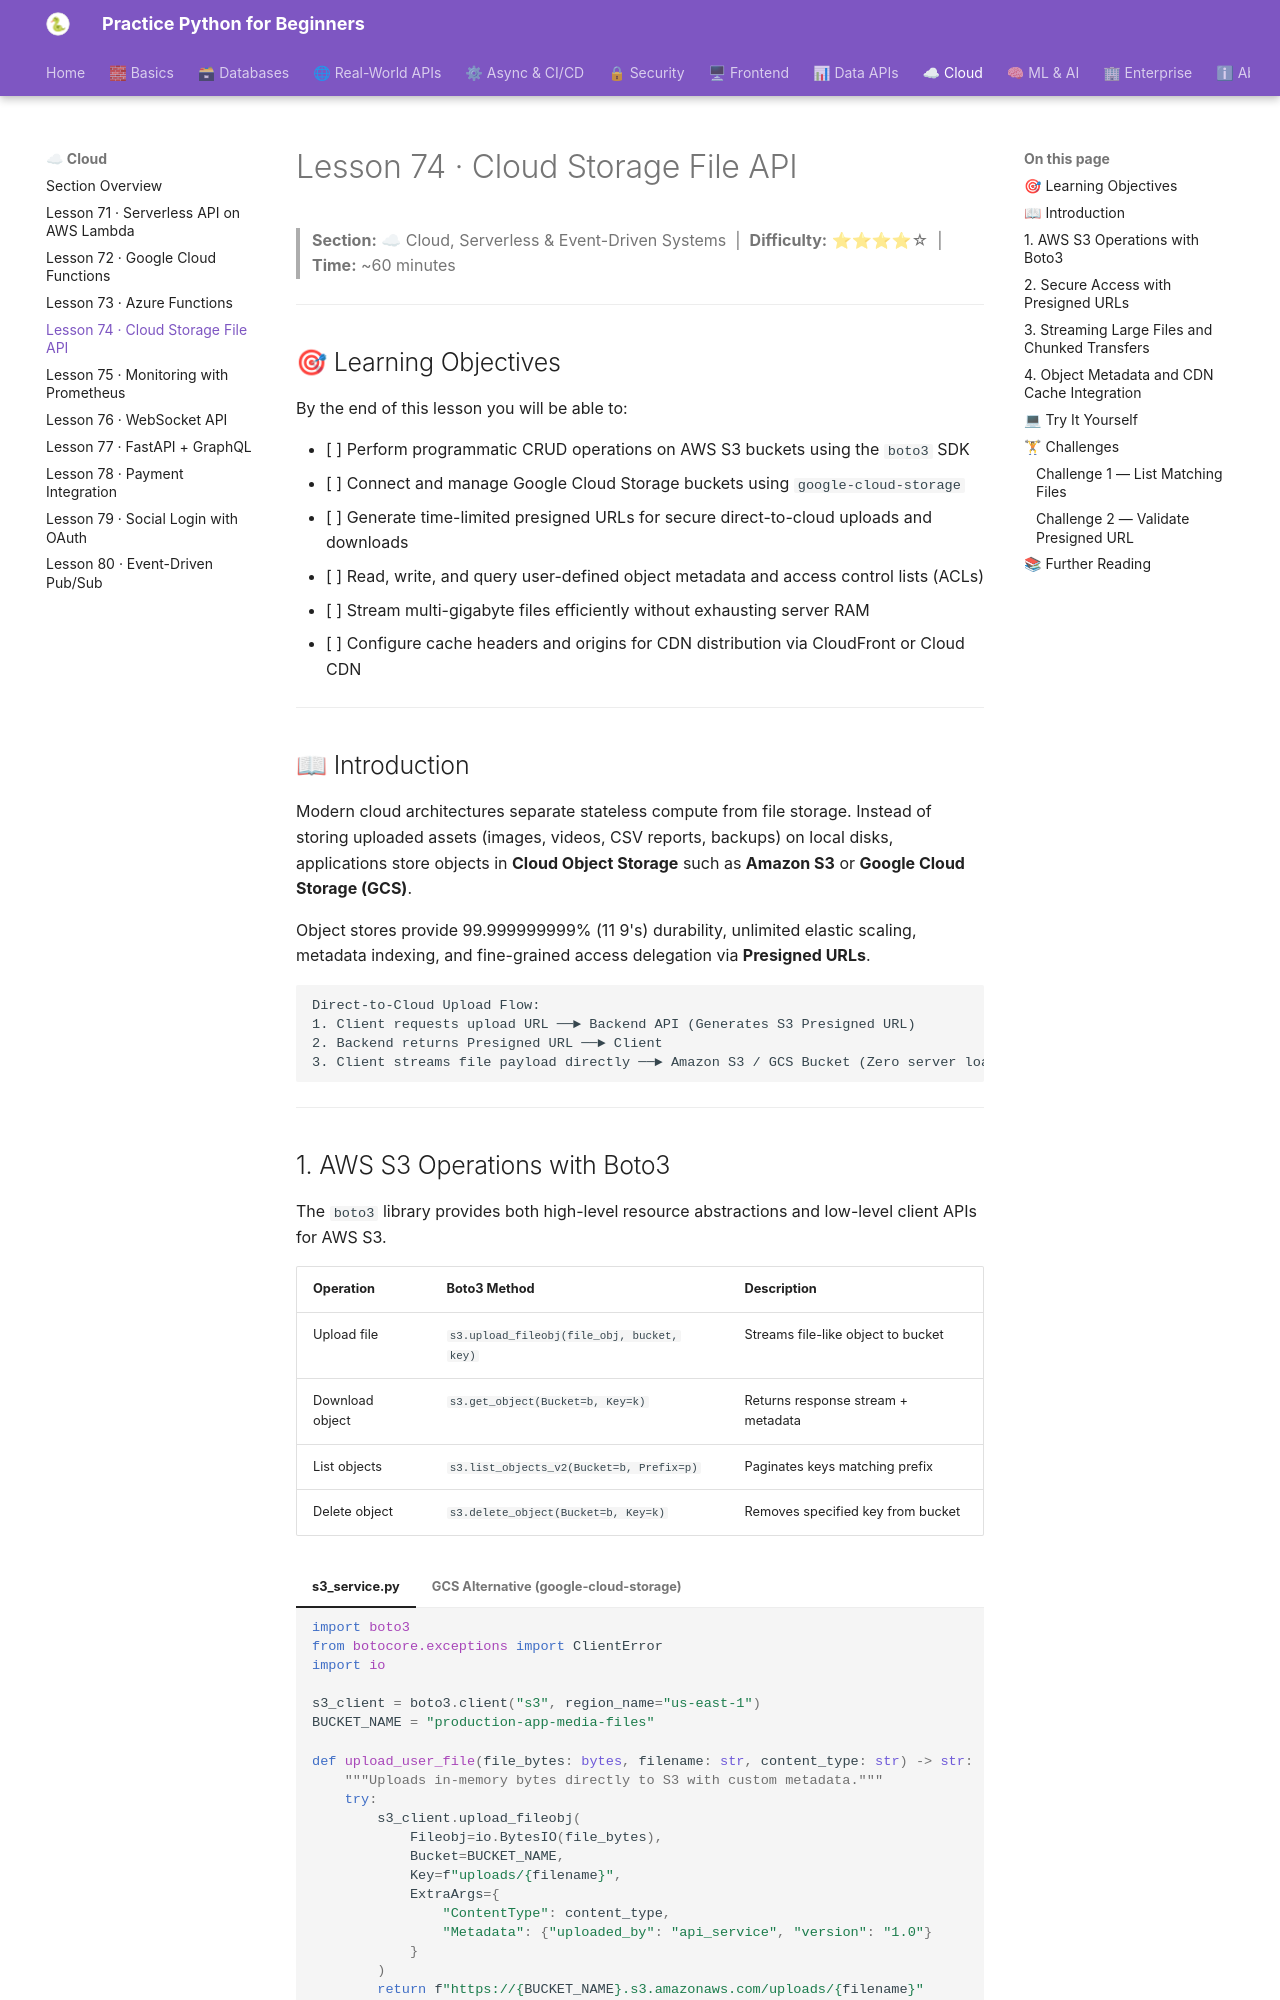

repository: practice-python-for-beginners/practice-python-for-beginners.github.io · page: 08-cloud/74-cloud-storage-api/index.html · generator: mkdocs

---
title: "Lesson 74 · Cloud Storage File API"
description: "Master object storage operations with AWS S3 (boto3) and Google Cloud Storage: handle file uploads and downloads, generate secure presigned URLs, manage object metadata and ACLs, stream large binary files, and integrate with CDNs."
---

# Lesson 74 · Cloud Storage File API

> **Section:** ☁ Cloud, Serverless & Event-Driven Systems &nbsp;|&nbsp; **Difficulty:** ⭐⭐⭐⭐☆ &nbsp;|&nbsp; **Time:** ~60 minutes

---

## 🎯 Learning Objectives

By the end of this lesson you will be able to:

- [ ] Perform programmatic CRUD operations on AWS S3 buckets using the `boto3` SDK
- [ ] Connect and manage Google Cloud Storage buckets using `google-cloud-storage`
- [ ] Generate time-limited presigned URLs for secure direct-to-cloud uploads and downloads
- [ ] Read, write, and query user-defined object metadata and access control lists (ACLs)
- [ ] Stream multi-gigabyte files efficiently without exhausting server RAM
- [ ] Configure cache headers and origins for CDN distribution via CloudFront or Cloud CDN

---

## 📖 Introduction

Modern cloud architectures separate stateless compute from file storage. Instead of storing uploaded assets (images, videos, CSV reports, backups) on local disks, applications store objects in **Cloud Object Storage** such as **Amazon S3** or **Google Cloud Storage (GCS)**.

Object stores provide 99.999999999% (11 9's) durability, unlimited elastic scaling, metadata indexing, and fine-grained access delegation via **Presigned URLs**.

```
Direct-to-Cloud Upload Flow:
1. Client requests upload URL ──► Backend API (Generates S3 Presigned URL)
2. Backend returns Presigned URL ──► Client
3. Client streams file payload directly ──► Amazon S3 / GCS Bucket (Zero server load!)
```

---
